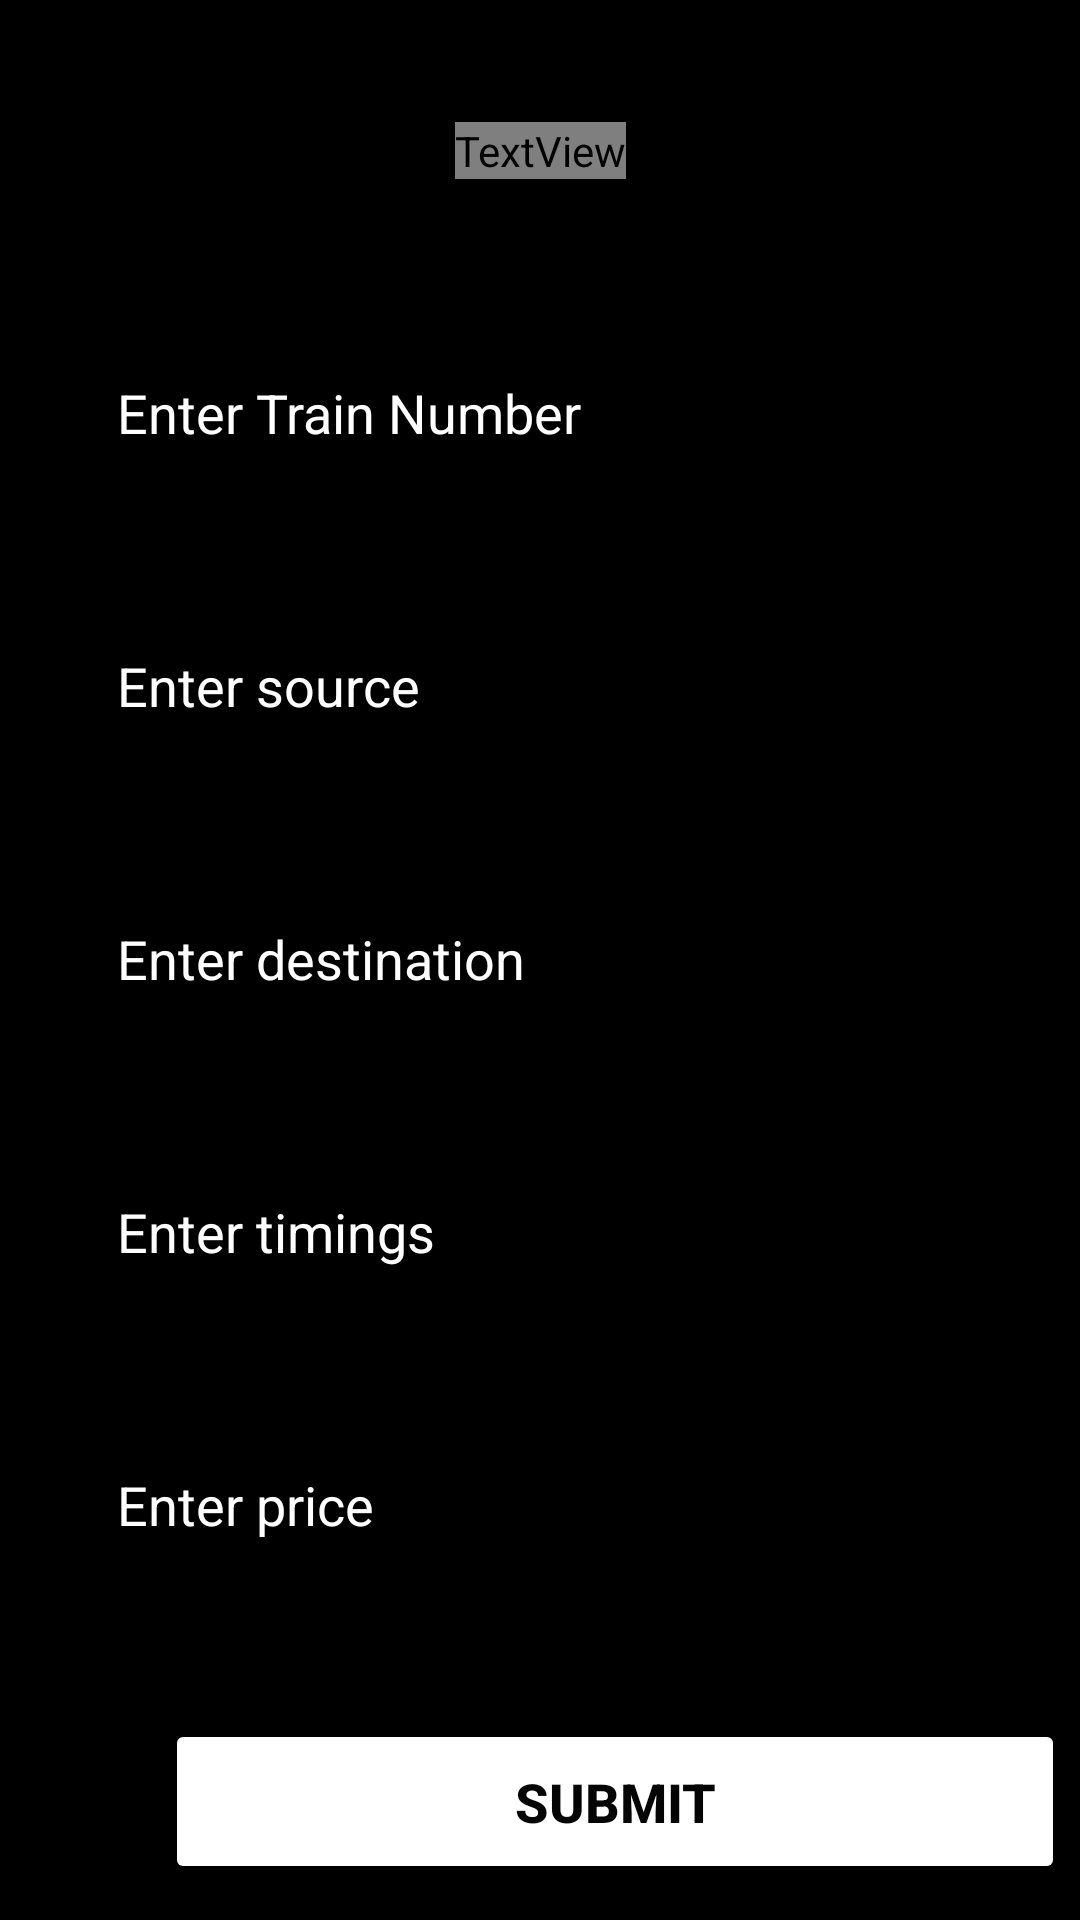

Android layout source for this screen:
<!-- AndroidManifest.xml: application theme Theme.TrainTicketBooking -->
<!-- res/layout/activity_add_train.xml -->
<?xml version="1.0" encoding="utf-8"?>
<androidx.constraintlayout.widget.ConstraintLayout xmlns:android="http://schemas.android.com/apk/res/android"
    xmlns:app="http://schemas.android.com/apk/res-auto"
    xmlns:tools="http://schemas.android.com/tools"
    android:layout_width="match_parent"
    android:layout_height="match_parent"
    android:background="@color/black"
    tools:context=".MainActivity">

    <ScrollView
        android:id="@+id/scrollView3"
        android:layout_width="411dp"
        android:layout_height="571dp"
        android:layout_marginTop="100dp"
        app:layout_constraintTop_toTopOf="parent"
        tools:layout_editor_absoluteX="0dp">

        <LinearLayout
            android:layout_width="match_parent"
            android:layout_height="wrap_content"
            android:orientation="vertical">

            <EditText
                android:id="@+id/TrainNumber"
                android:layout_width="350dp"
                android:layout_height="66dp"
                android:layout_marginLeft="35dp"
                android:layout_marginTop="3dp"
                android:autofillHints=""
                android:ems="10"
                android:hint="Enter Train Number"
                android:inputType="textPersonName"
                android:textColor="#FFFFFF"
                android:textColorHint="#FFFFFF"
                android:windowSoftInputMode="adjustPan" />

            <EditText
                android:id="@+id/source"
                android:layout_width="350dp"
                android:layout_height="66dp"
                android:layout_marginLeft="35dp"
                android:layout_marginTop="25dp"
                android:ems="10"
                android:hint="Enter source"
                android:inputType="textPersonName"
                android:textColor="#FFFFFF"
                android:textColorHint="#FFFFFF"
                android:windowSoftInputMode="adjustPan" />

            <EditText
                android:id="@+id/dest"
                android:layout_width="350dp"
                android:layout_height="66dp"
                android:layout_marginLeft="35dp"
                android:layout_marginTop="25dp"
                android:ems="10"
                android:hint="Enter destination"
                android:inputType="textPersonName"
                android:textColor="#FFFFFF"
                android:textColorHint="#FFFFFF"
                android:windowSoftInputMode="adjustPan" />

            <EditText
                android:id="@+id/timings"
                android:layout_width="350dp"
                android:layout_height="66dp"
                android:layout_marginLeft="35dp"
                android:layout_marginTop="25dp"
                android:ems="10"
                android:hint="Enter timings"
                android:inputType="time"
                android:textColor="#FFFFFF"
                android:textColorHint="#FFFFFF"
                android:windowSoftInputMode="adjustPan" />

            <EditText
                android:id="@+id/price"
                android:layout_width="350dp"
                android:layout_height="66dp"
                android:layout_marginLeft="35dp"
                android:layout_marginTop="25dp"
                android:ems="10"
                android:hint="Enter price"
                android:inputType="textPersonName"
                android:textColor="#FFFFFF"
                android:textColorHint="#FFFFFF"
                android:windowSoftInputMode="adjustPan" />

            <Button
                android:id="@+id/btn"
                android:layout_width="300dp"
                android:layout_height="55dp"
                android:layout_marginLeft="55dp"
                android:layout_marginTop="40dp"
                android:backgroundTint="@color/bg_yellow"
                android:text="Submit"
                android:textColor="#040404"
                android:textSize="18sp"
                android:textStyle="bold"
                android:windowSoftInputMode="adjustPan" />

        </LinearLayout>
    </ScrollView>

    <TextView
        android:id="@+id/textView3"
        android:layout_width="wrap_content"
        android:layout_height="wrap_content"
        android:text="Add Train"
        android:textColor="@color/bg_yellow"
        android:textSize="34sp"
        android:textStyle="bold"
        app:layout_constraintBottom_toTopOf="@+id/scrollView3"
        app:layout_constraintEnd_toEndOf="parent"
        app:layout_constraintHorizontal_bias="0.5"
        app:layout_constraintStart_toStartOf="parent"
        app:layout_constraintTop_toTopOf="parent" />

</androidx.constraintlayout.widget.ConstraintLayout>
<!-- resources referenced by this layout -->
<resources>
  <style name="Theme.TrainTicketBooking" parent="Theme.MaterialComponents.DayNight.DarkActionBar">
          
          <item name="colorPrimary">#FF9800</item>
          <item name="colorPrimaryVariant">@color/purple_700</item>
          <item name="colorOnPrimary">@color/white</item>
          
          <item name="colorSecondary">@color/teal_200</item>
          <item name="colorSecondaryVariant">@color/teal_700</item>
          <item name="colorOnSecondary">@color/black</item>
          
          <item name="android:statusBarColor" tools:targetApi="l">?attr/colorPrimaryVariant</item>
          
      </style>
  <!-- not gathered from this repository: default colours our renderer supplied (Android Studio template values) -->
  <color name="purple_700">#FF3700B3</color>
  <color name="teal_200">#FF03DAC5</color>
  <color name="teal_700">#FF018786</color>
  <color name="black">#FF000000</color>
  <color name="white">#FFFFFFFF</color>
</resources>
